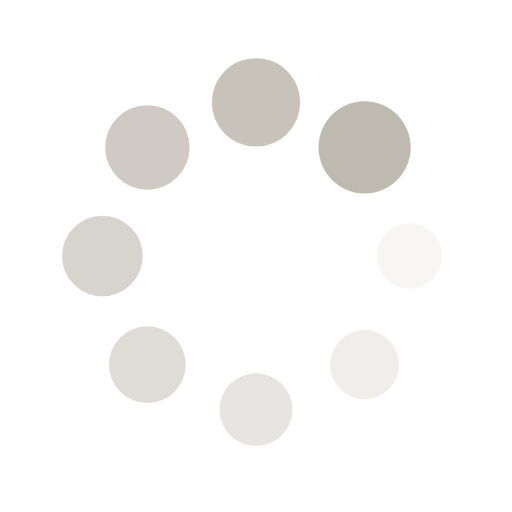
t = 0.00 s
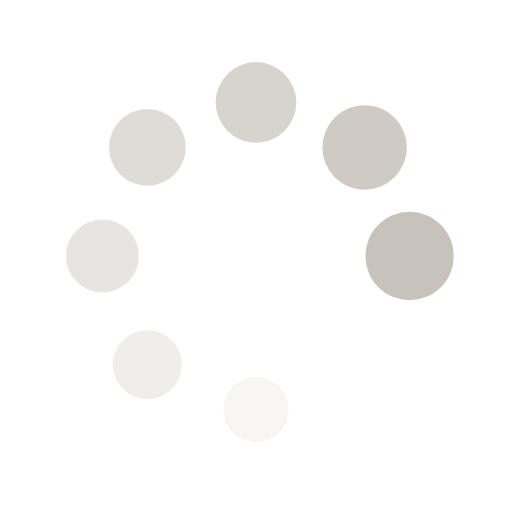
t = 0.26 s
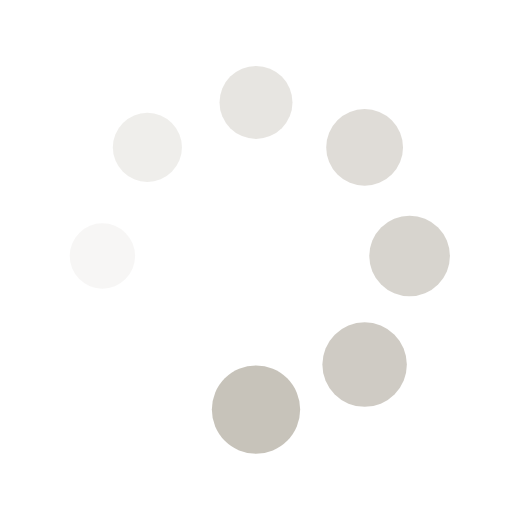
t = 0.51 s
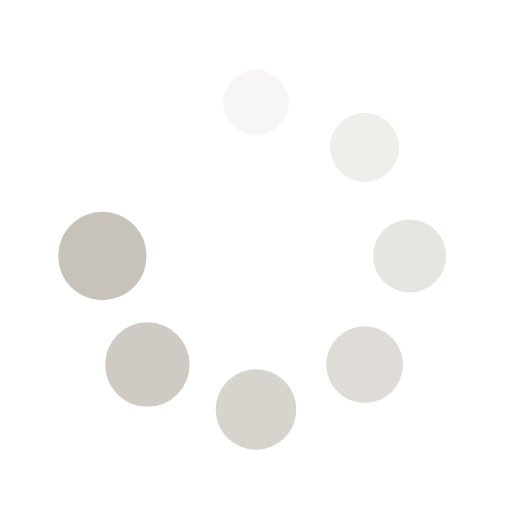
t = 0.77 s

The animated SVG that drew these frames (rendered in a browser with its animation timeline set to each time). Animation: 16 SMIL elements (animate=8,animateTransform=8); one cycle of 1.02 s, repeats indefinitely.

<?xml version="1.0" encoding="utf-8"?>
<svg xmlns="http://www.w3.org/2000/svg" xmlns:xlink="http://www.w3.org/1999/xlink" style="margin: auto; background: none; display: block; shape-rendering: auto;" width="144px" height="144px" viewBox="0 0 100 100" preserveAspectRatio="xMidYMid">
<g transform="translate(80,50)">
<g transform="rotate(0)">
<circle cx="0" cy="0" r="6" fill="#bfbab0" fill-opacity="1">
  <animateTransform attributeName="transform" type="scale" begin="-0.8928571428571429s" values="1.5 1.5;1 1" keyTimes="0;1" dur="1.0204081632653061s" repeatCount="indefinite"></animateTransform>
  <animate attributeName="fill-opacity" keyTimes="0;1" dur="1.0204081632653061s" repeatCount="indefinite" values="1;0" begin="-0.8928571428571429s"></animate>
</circle>
</g>
</g><g transform="translate(71.21320343559643,71.21320343559643)">
<g transform="rotate(45)">
<circle cx="0" cy="0" r="6" fill="#bfbab0" fill-opacity="0.875">
  <animateTransform attributeName="transform" type="scale" begin="-0.7653061224489796s" values="1.5 1.5;1 1" keyTimes="0;1" dur="1.0204081632653061s" repeatCount="indefinite"></animateTransform>
  <animate attributeName="fill-opacity" keyTimes="0;1" dur="1.0204081632653061s" repeatCount="indefinite" values="1;0" begin="-0.7653061224489796s"></animate>
</circle>
</g>
</g><g transform="translate(50,80)">
<g transform="rotate(90)">
<circle cx="0" cy="0" r="6" fill="#bfbab0" fill-opacity="0.75">
  <animateTransform attributeName="transform" type="scale" begin="-0.6377551020408163s" values="1.5 1.5;1 1" keyTimes="0;1" dur="1.0204081632653061s" repeatCount="indefinite"></animateTransform>
  <animate attributeName="fill-opacity" keyTimes="0;1" dur="1.0204081632653061s" repeatCount="indefinite" values="1;0" begin="-0.6377551020408163s"></animate>
</circle>
</g>
</g><g transform="translate(28.786796564403577,71.21320343559643)">
<g transform="rotate(135)">
<circle cx="0" cy="0" r="6" fill="#bfbab0" fill-opacity="0.625">
  <animateTransform attributeName="transform" type="scale" begin="-0.5102040816326531s" values="1.5 1.5;1 1" keyTimes="0;1" dur="1.0204081632653061s" repeatCount="indefinite"></animateTransform>
  <animate attributeName="fill-opacity" keyTimes="0;1" dur="1.0204081632653061s" repeatCount="indefinite" values="1;0" begin="-0.5102040816326531s"></animate>
</circle>
</g>
</g><g transform="translate(20,50.00000000000001)">
<g transform="rotate(180)">
<circle cx="0" cy="0" r="6" fill="#bfbab0" fill-opacity="0.5">
  <animateTransform attributeName="transform" type="scale" begin="-0.3826530612244898s" values="1.5 1.5;1 1" keyTimes="0;1" dur="1.0204081632653061s" repeatCount="indefinite"></animateTransform>
  <animate attributeName="fill-opacity" keyTimes="0;1" dur="1.0204081632653061s" repeatCount="indefinite" values="1;0" begin="-0.3826530612244898s"></animate>
</circle>
</g>
</g><g transform="translate(28.78679656440357,28.786796564403577)">
<g transform="rotate(225)">
<circle cx="0" cy="0" r="6" fill="#bfbab0" fill-opacity="0.375">
  <animateTransform attributeName="transform" type="scale" begin="-0.25510204081632654s" values="1.5 1.5;1 1" keyTimes="0;1" dur="1.0204081632653061s" repeatCount="indefinite"></animateTransform>
  <animate attributeName="fill-opacity" keyTimes="0;1" dur="1.0204081632653061s" repeatCount="indefinite" values="1;0" begin="-0.25510204081632654s"></animate>
</circle>
</g>
</g><g transform="translate(49.99999999999999,20)">
<g transform="rotate(270)">
<circle cx="0" cy="0" r="6" fill="#bfbab0" fill-opacity="0.25">
  <animateTransform attributeName="transform" type="scale" begin="-0.12755102040816327s" values="1.5 1.5;1 1" keyTimes="0;1" dur="1.0204081632653061s" repeatCount="indefinite"></animateTransform>
  <animate attributeName="fill-opacity" keyTimes="0;1" dur="1.0204081632653061s" repeatCount="indefinite" values="1;0" begin="-0.12755102040816327s"></animate>
</circle>
</g>
</g><g transform="translate(71.21320343559643,28.78679656440357)">
<g transform="rotate(315)">
<circle cx="0" cy="0" r="6" fill="#bfbab0" fill-opacity="0.125">
  <animateTransform attributeName="transform" type="scale" begin="0s" values="1.5 1.5;1 1" keyTimes="0;1" dur="1.0204081632653061s" repeatCount="indefinite"></animateTransform>
  <animate attributeName="fill-opacity" keyTimes="0;1" dur="1.0204081632653061s" repeatCount="indefinite" values="1;0" begin="0s"></animate>
</circle>
</g>
</g>
<!-- [ldio] generated by https://loading.io/ --></svg>